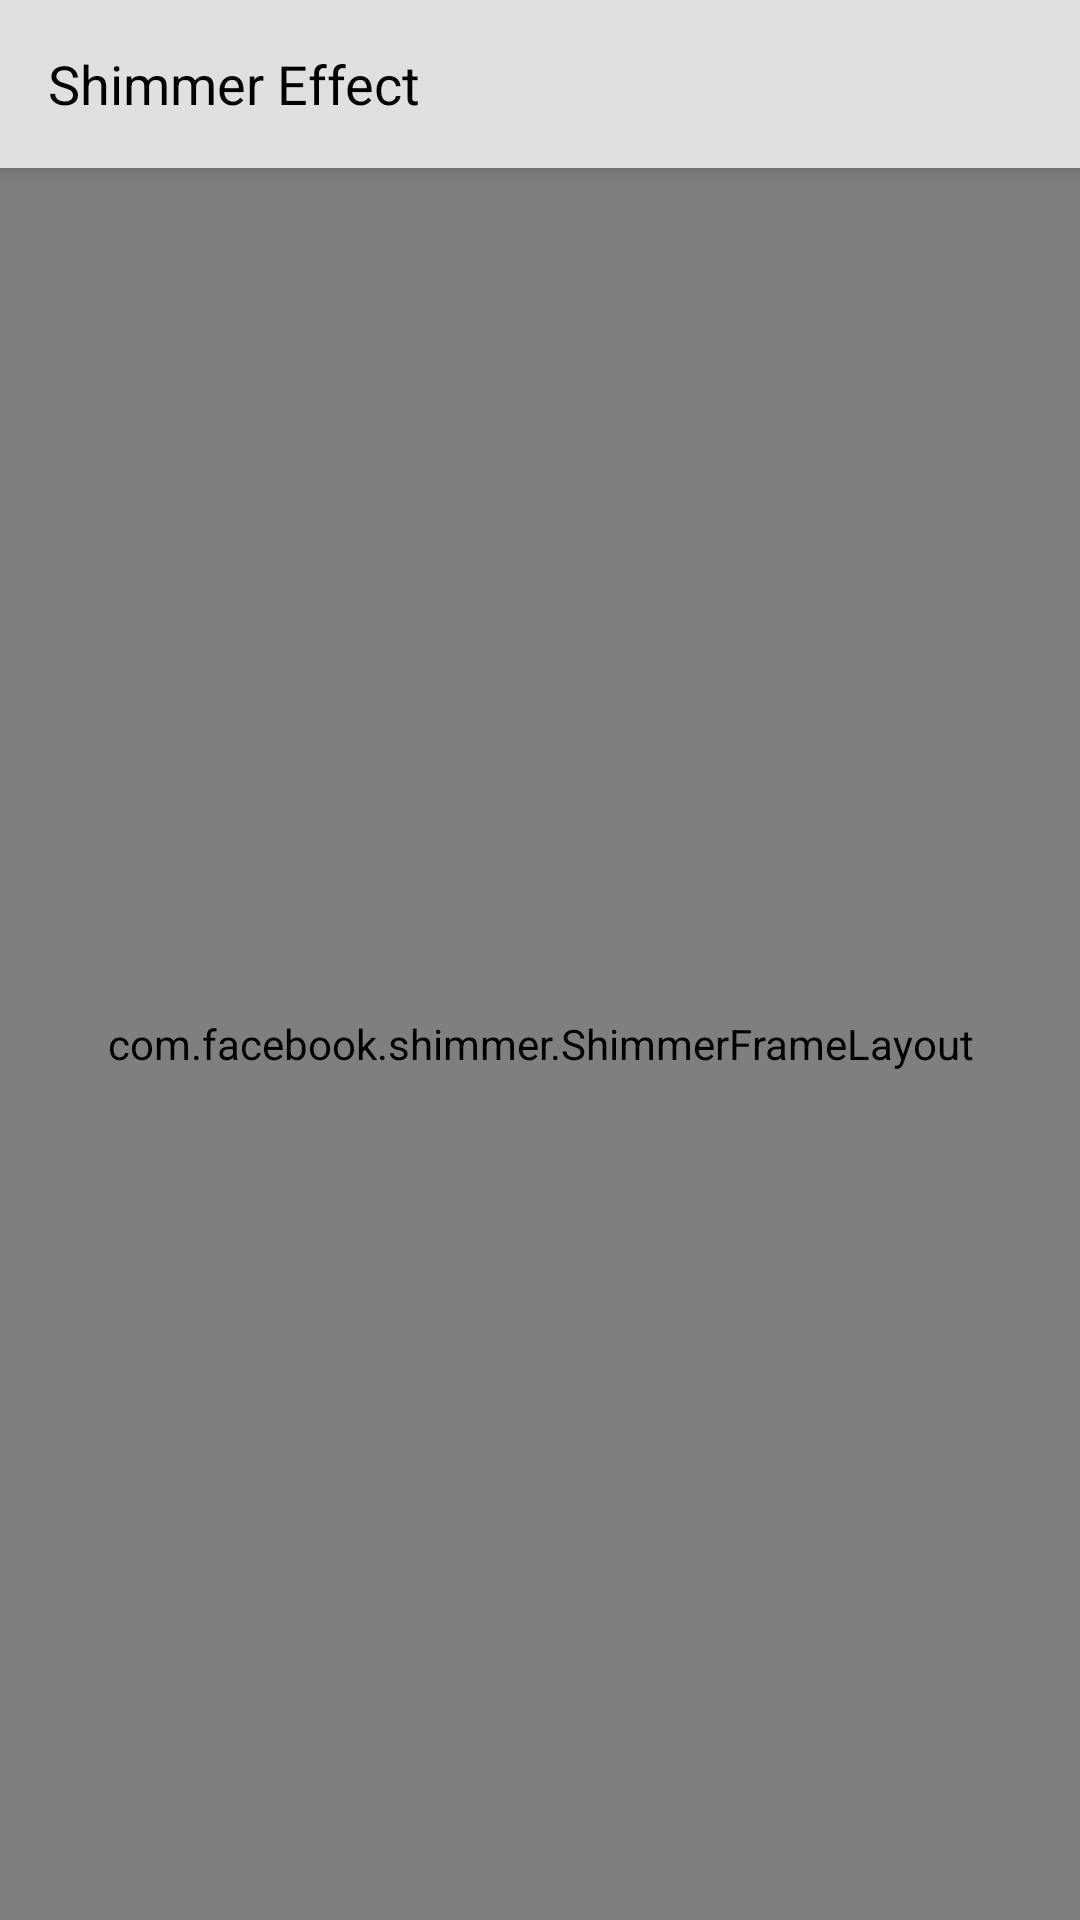

Produce the Android XML layout that renders to this screen, including the resource entries it uses.
<!-- AndroidManifest.xml: application theme AppTheme.NoActionBar -->
<!-- res/layout/activity_main.xml -->
<?xml version="1.0" encoding="utf-8"?>
<android.support.design.widget.CoordinatorLayout xmlns:android="http://schemas.android.com/apk/res/android"
    xmlns:app="http://schemas.android.com/apk/res-auto"
    xmlns:tools="http://schemas.android.com/tools"
    android:layout_width="match_parent"
    android:layout_height="match_parent"
    android:background="@color/colorWhite">

    <android.support.design.widget.AppBarLayout
        android:id="@+id/collapsing_toolbar_appbarlayout"
        android:layout_width="match_parent"
        android:layout_height="wrap_content">


        <include layout="@layout/toolbar_layout" />


    </android.support.design.widget.AppBarLayout>

    <com.facebook.shimmer.ShimmerFrameLayout
        android:id="@+id/shimmerLayout"
        android:layout_width="match_parent"
        android:layout_height="match_parent"
        app:layout_behavior="@string/appbar_scrolling_view_behavior">

        <LinearLayout
            android:layout_width="match_parent"
            android:layout_height="wrap_content"
            android:orientation="vertical">

            <include layout="@layout/placeholder_item" />

            <include layout="@layout/placeholder_item" />

            <include layout="@layout/placeholder_item" />

            <include layout="@layout/placeholder_item" />

            <include layout="@layout/placeholder_item" />

            <include layout="@layout/placeholder_item" />

        </LinearLayout>


    </com.facebook.shimmer.ShimmerFrameLayout>

    
    <android.support.v7.widget.RecyclerView
        android:id="@+id/recycler_view"
        android:layout_width="match_parent"
        android:layout_height="match_parent"
        app:layout_behavior="@string/appbar_scrolling_view_behavior" />

</android.support.design.widget.CoordinatorLayout>
<!-- res/layout/toolbar_layout.xml (included above) -->
<?xml version="1.0" encoding="utf-8"?>
<android.support.v7.widget.Toolbar xmlns:android="http://schemas.android.com/apk/res/android"
    xmlns:app="http://schemas.android.com/apk/res-auto"
    android:id="@+id/toolbar"
    android:layout_width="match_parent"
    android:layout_height="?attr/actionBarSize"
    android:background="@color/colorPrimary"
    app:layout_collapseMode="pin"
    android:theme="@style/AppTheme.AppBarOverlay"
    app:popupTheme="@style/AppTheme.PopupOverlay">

    <TextView
        android:layout_width="wrap_content"
        android:layout_height="wrap_content"
        android:gravity="center_vertical"
        android:text="@string/app_name"
        android:textColor="@color/colorBlack"
        android:textSize="@dimen/list_text_size" />

</android.support.v7.widget.Toolbar>
<!-- res/layout/placeholder_item.xml (included above) -->
<?xml version="1.0" encoding="utf-8"?>
<RelativeLayout xmlns:android="http://schemas.android.com/apk/res/android"
    android:layout_width="match_parent"
    android:layout_height="wrap_content"
    android:padding="10dp">

    <ImageView
        android:id="@+id/iv_icon"
        android:layout_width="@dimen/list_icon_width"
        android:layout_height="@dimen/list_icon_height"
        android:background="@color/placeholder_color"
        android:layout_centerVertical="true" />

    <TextView
        android:id="@+id/tv_title"
        android:layout_width="match_parent"
        android:layout_height="wrap_content"
        android:layout_alignParentEnd="true"
        android:layout_centerVertical="true"
        android:background="@color/placeholder_color"
        android:layout_toLeftOf="@+id/iv_arrow"
        android:layout_toRightOf="@+id/iv_icon"
        android:textColor="@color/colorGray"
        android:layout_marginLeft="10dp"
        android:textSize="@dimen/list_text_size" />


</RelativeLayout>
<!-- resources referenced by this layout -->
<resources>
  <color name="colorBlack">#000000</color>
  <color name="colorGray">#646464</color>
  <color name="colorPrimary">#e0e0e0</color>
  <color name="colorWhite">#FFFFFF</color>
  <color name="placeholder_color">#dddddd</color>
  <dimen name="list_icon_height">80dp</dimen>
  <dimen name="list_icon_width">80dp</dimen>
  <dimen name="list_text_size">18sp</dimen>
  <string name="app_name">Shimmer Effect</string>
  <style name="AppTheme.AppBarOverlay" parent="ThemeOverlay.AppCompat.Dark.ActionBar" />
  <style name="AppTheme.PopupOverlay" parent="ThemeOverlay.AppCompat.Light" />
  <style name="AppTheme.NoActionBar">
          <item name="windowActionBar">false</item>
          <item name="windowNoTitle">true</item>
          <item name="windowActionModeOverlay">true</item>
          <item name="actionModeBackground">@color/colorPrimary</item>
      </style>
</resources>
